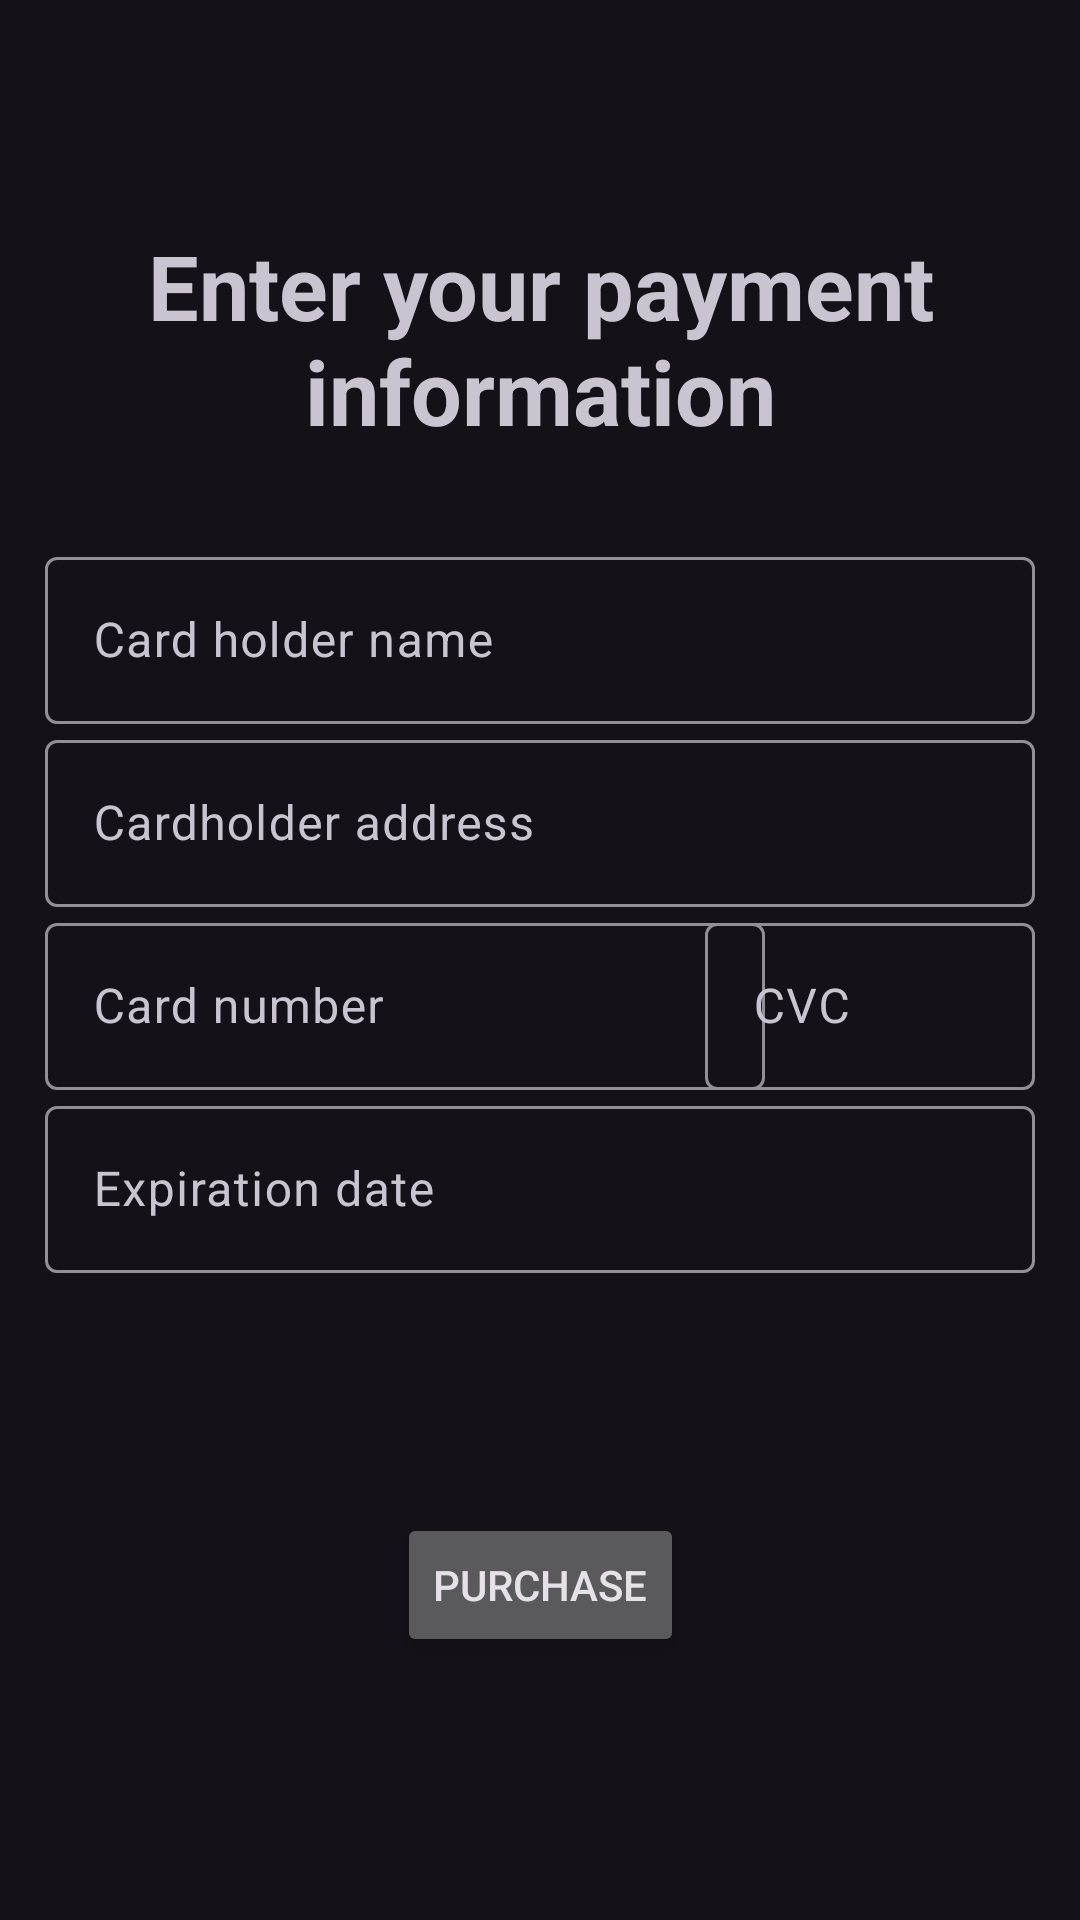

Here is an Android app screen rendered from its layout file. Give the layout XML and the strings, colors and styles it references.
<!-- AndroidManifest.xml: activity theme Theme.Material3.Dark.NoActionBar -->
<!-- res/layout/activity_payment.xml -->
<?xml version="1.0" encoding="utf-8"?>
<androidx.constraintlayout.widget.ConstraintLayout xmlns:android="http://schemas.android.com/apk/res/android"
    xmlns:app="http://schemas.android.com/apk/res-auto"
    xmlns:tools="http://schemas.android.com/tools"
    android:id="@+id/main"
    android:padding="15dp"
    android:layout_width="match_parent"
    android:layout_height="match_parent"
    tools:context=".View.Activity.PaymentActivity">

    <LinearLayout
        android:id="@+id/back_area"
        android:layout_width="match_parent"
        android:layout_height="40dp"
        android:layout_marginBottom="10dp"
        app:layout_constraintTop_toTopOf="parent"
        app:layout_constraintStart_toStartOf="parent"
        app:layout_constraintEnd_toStartOf="parent"
        >

        <ImageView
            android:id="@+id/fab"
            android:layout_width="30dp"
            android:layout_height="30dp"
            android:src="@drawable/back_arrow"
            android:layout_marginTop="5dp"
            android:contentDescription="@string/back_arrow"/>

    </LinearLayout>

    <TextView
        android:visibility="visible"
        android:id="@+id/payment_info_blip"
        android:layout_width="wrap_content"
        android:layout_height="wrap_content"
        android:layout_marginTop="60dp"
        app:layout_constraintStart_toStartOf="parent"
        app:layout_constraintEnd_toEndOf="parent"
        app:layout_constraintTop_toTopOf="parent"
        android:textAlignment="center"
        android:text="@string/enter_your_payment_information"
        android:textSize="30sp"
        android:textStyle="bold"/>

    <com.google.android.material.textfield.TextInputLayout
        android:id="@+id/ime"
        android:layout_marginTop="30dp"
        app:layout_constraintTop_toBottomOf="@id/payment_info_blip"
        android:layout_width="match_parent"
        android:layout_height="wrap_content">

        <com.google.android.material.textfield.TextInputEditText
            android:visibility="visible"
            android:layout_width="match_parent"
            android:inputType="textPersonName"
            android:layout_height="wrap_content"
            android:hint="@string/card_holder_name" />
    </com.google.android.material.textfield.TextInputLayout>

    <com.google.android.material.textfield.TextInputLayout
        android:id="@+id/adresa"
        app:layout_constraintTop_toBottomOf="@id/ime"
        android:layout_width="match_parent"
        android:layout_height="wrap_content">

        <com.google.android.material.textfield.TextInputEditText
            android:visibility="visible"
            android:layout_width="match_parent"
            android:inputType="textPostalAddress"
            android:layout_height="wrap_content"
            android:hint="@string/cardholder_address" />
    </com.google.android.material.textfield.TextInputLayout>

    <com.google.android.material.textfield.TextInputLayout
        android:id="@+id/brojkartice"
        android:visibility="visible"
        app:layout_constraintTop_toBottomOf="@id/adresa"
        app:layout_constraintStart_toStartOf="parent"
        android:layout_width="240dp"
        android:layout_height="wrap_content">

        <com.google.android.material.textfield.TextInputEditText
            android:layout_width="240dp"
            android:inputType="numberSigned"
            android:maxLength="16"
            android:layout_height="wrap_content"
            android:hint="@string/card_number"
            android:layout_marginEnd="100dp"/>

    </com.google.android.material.textfield.TextInputLayout>

    <com.google.android.material.textfield.TextInputLayout
        android:id="@+id/cvcbroj"
        app:layout_constraintTop_toBottomOf="@id/adresa"
        app:layout_constraintEnd_toEndOf="parent"
        android:layout_width="110dp"
        android:layout_height="wrap_content">

        <com.google.android.material.textfield.TextInputEditText
            android:visibility="visible"
            android:layout_width="110dp"
            android:layout_height="wrap_content"
            android:inputType="numberSigned"
            android:maxLength="3"
            android:hint="@string/cvc" />

    </com.google.android.material.textfield.TextInputLayout>

    <com.google.android.material.textfield.TextInputLayout
        android:id="@+id/cc_date"
        android:visibility="visible"
        app:layout_constraintTop_toBottomOf="@id/cvcbroj"
        android:layout_width="match_parent"
        android:layout_height="wrap_content">

        <com.google.android.material.textfield.TextInputEditText
            android:layout_width="match_parent"
            android:layout_height="wrap_content"
            android:hint="@string/expiration_date" />
    </com.google.android.material.textfield.TextInputLayout>


    <Button
        android:id="@+id/purchaseBtn"
        android:visibility="visible"
        android:layout_width="wrap_content"
        android:layout_height="wrap_content"
        app:layout_constraintStart_toStartOf="parent"
        app:layout_constraintEnd_toEndOf="parent"
        app:layout_constraintTop_toBottomOf="@id/cc_date"
        android:layout_marginTop="80dp"
        android:text="@string/purchase"/>

    <ImageView
        android:id="@+id/completedTransaction"
        android:visibility="gone"
        android:layout_width="match_parent"
        android:layout_height="200dp"
        app:layout_constraintStart_toStartOf="parent"
        app:layout_constraintEnd_toEndOf="parent"
        app:layout_constraintTop_toBottomOf="@id/back_area"
        android:layout_marginTop="90dp"
        android:src="@drawable/baseline_check_circle_outline_24"
        app:tint="@color/materialPlavaFix" />

    <TextView
        android:id="@+id/completedText"
        android:layout_width="match_parent"
        android:layout_height="wrap_content"
        android:textAlignment="center"
        app:layout_constraintTop_toBottomOf="@id/completedTransaction"
        android:text="@string/purchase_completed"
        android:textSize="40sp"
        android:textStyle="bold"
        android:layout_marginTop="100dp"
        android:visibility="gone"/>



</androidx.constraintlayout.widget.ConstraintLayout>
<!-- resources referenced by this layout -->
<resources>
  <color name="materialPlavaFix">#d8bcfc</color>
  <string name="back_arrow" translatable="false">back arrow</string>
  <string name="card_holder_name">Card holder name</string>
  <string name="card_number">Card number</string>
  <string name="cardholder_address">Cardholder address</string>
  <string name="cvc" translatable="false">CVC</string>
  <string name="enter_your_payment_information">Enter your payment information</string>
  <string name="expiration_date">Expiration date</string>
  <string name="purchase">Purchase</string>
  <string name="purchase_completed">Order sent</string>
</resources>
